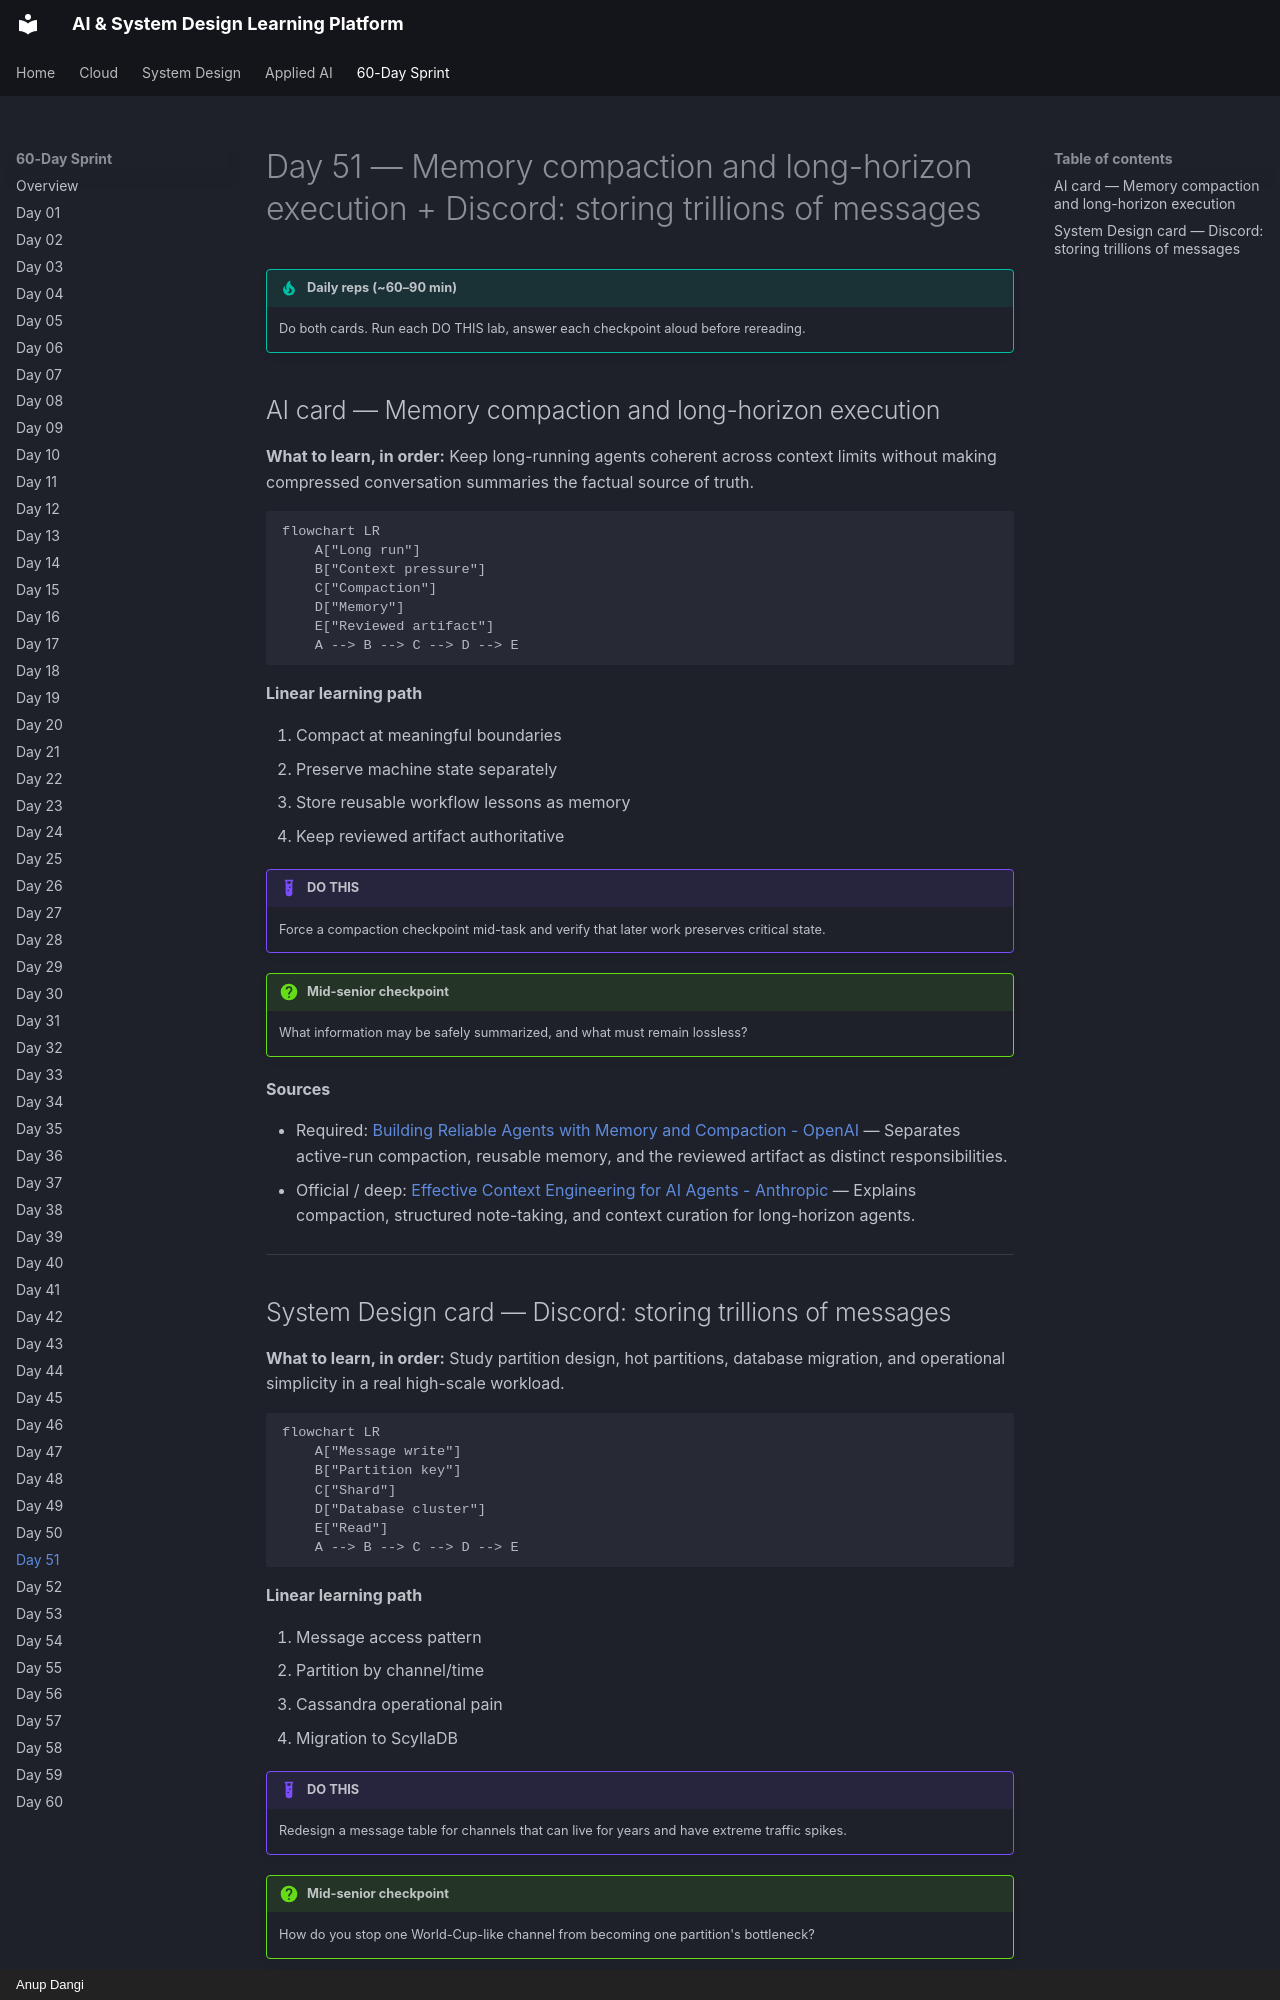

repository: AnupDangi/learnlikeadev · page: 60-day/day51/index.html · generator: mkdocs · copyright: Anup Dangi

# Day 51 — Memory compaction and long-horizon execution + Discord: storing trillions of messages

!!! tip "Daily reps (~60–90 min)"
    Do both cards. Run each DO THIS lab, answer each checkpoint aloud before rereading.

## AI card — Memory compaction and long-horizon execution

**What to learn, in order:** Keep long-running agents coherent across context limits without making compressed conversation summaries the factual source of truth.

```mermaid
flowchart LR
    A["Long run"]
    B["Context pressure"]
    C["Compaction"]
    D["Memory"]
    E["Reviewed artifact"]
    A --> B --> C --> D --> E
```

**Linear learning path**

1. Compact at meaningful boundaries
2. Preserve machine state separately
3. Store reusable workflow lessons as memory
4. Keep reviewed artifact authoritative

!!! example "DO THIS"
    Force a compaction checkpoint mid-task and verify that later work preserves critical state.

!!! question "Mid-senior checkpoint"
    What information may be safely summarized, and what must remain lossless?

**Sources**

- Required: [Building Reliable Agents with Memory and Compaction - OpenAI](https://developers.openai.com/cookbook/examples/agents_sdk/building_reliable_agents_memory_compaction) — Separates active-run compaction, reusable memory, and the reviewed artifact as distinct responsibilities.
- Official / deep: [Effective Context Engineering for AI Agents - Anthropic](https://www.anthropic.com/engineering/effective-context-engineering-for-ai-agents) — Explains compaction, structured note-taking, and context curation for long-horizon agents.

---
